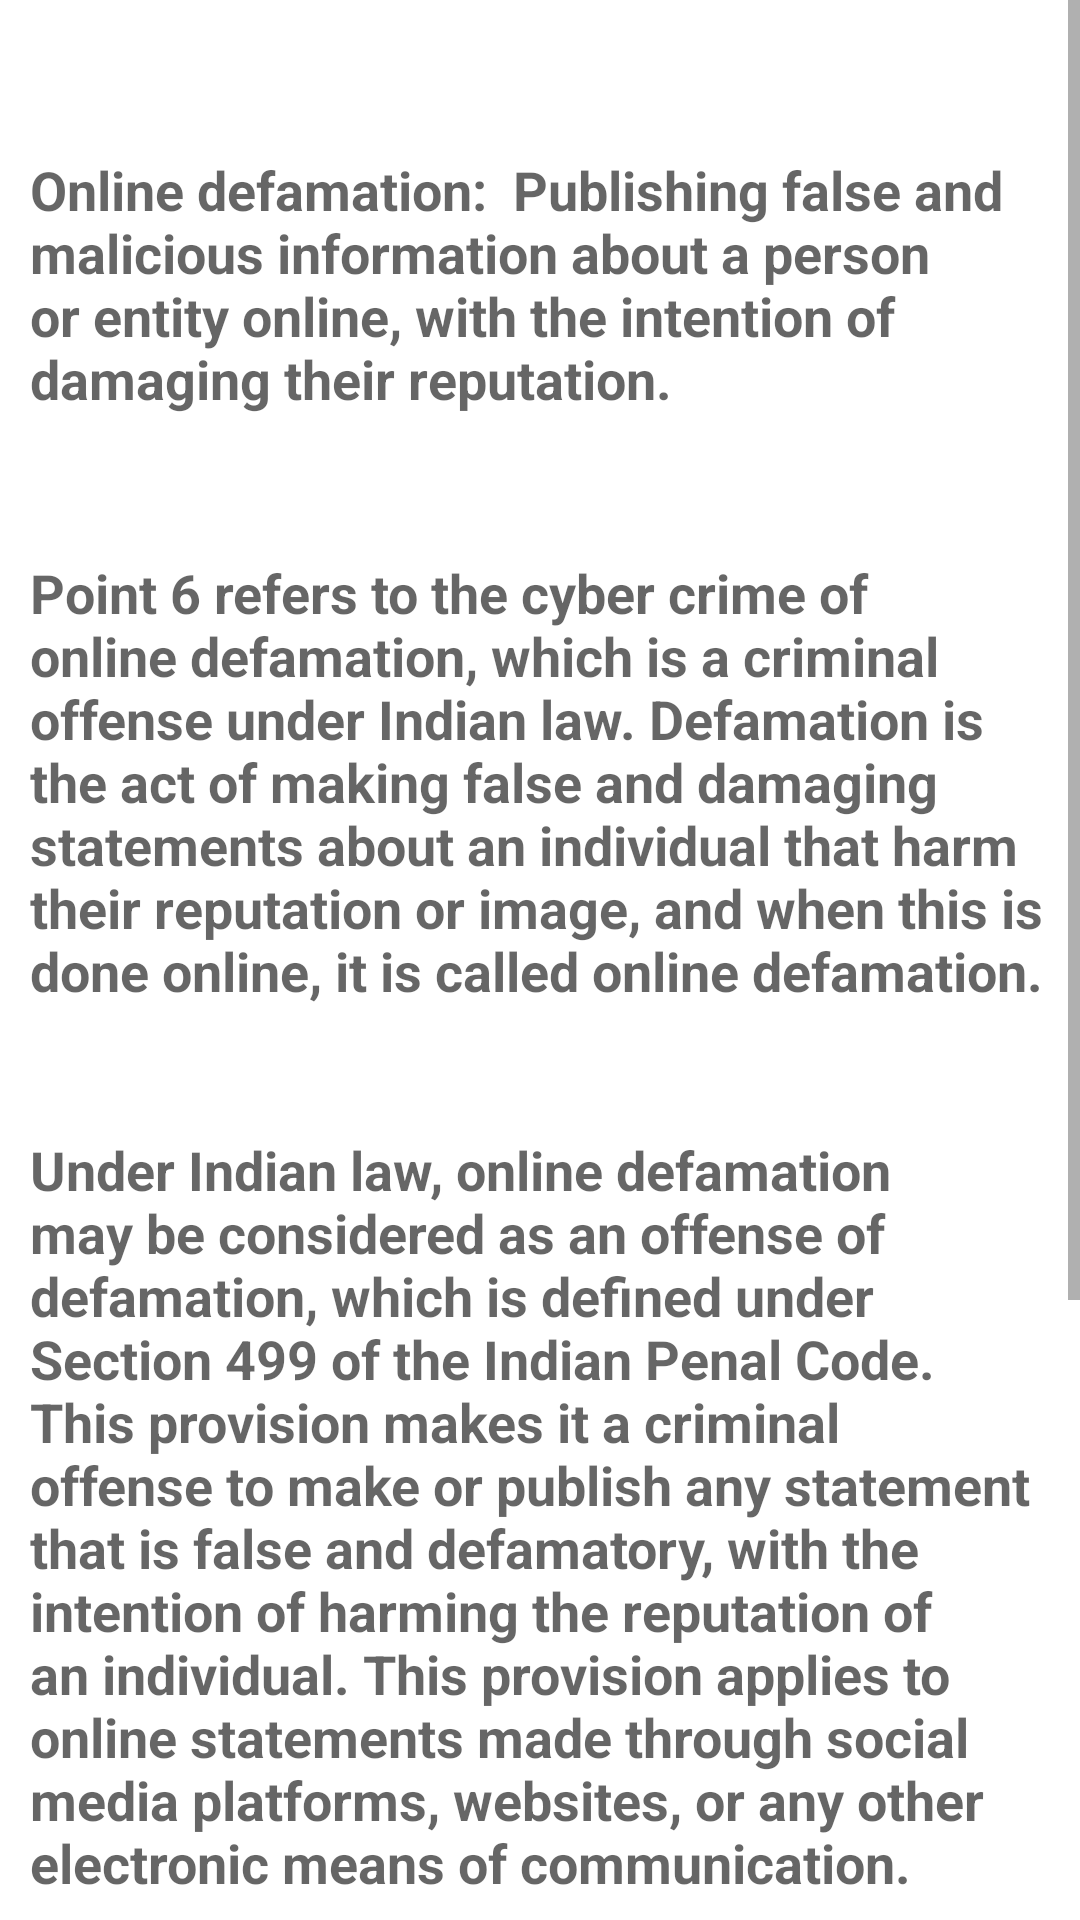

This screen was rendered from an Android layout file. Write that file and the resources it references.
<!-- AndroidManifest.xml: application theme Theme.Cypics -->
<!-- res/layout/activity_online_defamation.xml -->
<?xml version="1.0" encoding="utf-8"?>
<ScrollView xmlns:android="http://schemas.android.com/apk/res/android"
    xmlns:app="http://schemas.android.com/apk/res-auto"
    xmlns:tools="http://schemas.android.com/tools"
    android:layout_width="match_parent"
    android:layout_height="wrap_content"
    tools:layout_editor_absoluteX="1dp"
    tools:layout_editor_absoluteY="1dp">

    <androidx.constraintlayout.widget.ConstraintLayout
        android:layout_width="match_parent"
        android:layout_height="wrap_content"
        android:padding="10dp"
        tools:context=".Online_defamation">

        <TextView
            android:id="@+id/textView1"
            android:layout_width="wrap_content"
            android:layout_height="wrap_content"
            android:layout_marginTop="16dp"
            android:paddingTop="25dp"
            android:paddingBottom="10dp"
            android:text="Online defamation:  Publishing false and malicious information about a person or entity online, with the intention of damaging their reputation. "
            android:textAppearance="@style/TextAppearance.AppCompat.Medium"
            android:textStyle="bold"
            app:layout_constraintEnd_toEndOf="parent"
            app:layout_constraintHorizontal_bias="0.526"
            app:layout_constraintStart_toStartOf="parent"
            app:layout_constraintTop_toTopOf="parent" />

        <TextView
            android:id="@+id/textView2"
            android:layout_width="wrap_content"
            android:layout_height="wrap_content"
            android:layout_marginTop="12dp"
            android:paddingTop="25dp"
            android:paddingBottom="5dp"
            android:text="Point 6 refers to the cyber crime of online defamation, which is a criminal offense under Indian law. Defamation is the act of making false and damaging statements about an individual that harm their reputation or image, and when this is done online, it is called online defamation."
            android:textAppearance="@style/TextAppearance.AppCompat.Medium"
            android:textStyle="bold"
            app:layout_constraintEnd_toEndOf="parent"
            app:layout_constraintHorizontal_bias="0.473"
            app:layout_constraintStart_toStartOf="parent"
            app:layout_constraintTop_toBottomOf="@+id/textView1" />

        <TextView
            android:id="@+id/textView3"
            android:layout_width="wrap_content"
            android:layout_height="wrap_content"
            android:layout_marginTop="12dp"
            android:paddingTop="25dp"
            android:paddingBottom="5dp"
            android:text="Under Indian law, online defamation may be considered as an offense of defamation, which is defined under Section 499 of the Indian Penal Code. This provision makes it a criminal offense to make or publish any statement that is false and defamatory, with the intention of harming the reputation of an individual. This provision applies to online statements made through social media platforms, websites, or any other electronic means of communication."
            android:textAppearance="@style/TextAppearance.AppCompat.Medium"
            android:textStyle="bold"
            app:layout_constraintEnd_toEndOf="parent"
            app:layout_constraintHorizontal_bias="0.473"
            app:layout_constraintStart_toStartOf="parent"
            app:layout_constraintTop_toBottomOf="@+id/textView2" />

        <TextView
            android:id="@+id/textView4"
            android:layout_width="wrap_content"
            android:layout_height="wrap_content"
            android:layout_marginTop="12dp"
            android:paddingTop="25dp"
            android:paddingBottom="5dp"
            android:text="In addition to the Indian Penal Code, the Indian Information Technology (IT) Act, 2000 also provides for criminal liability in cases of online defamation. Section 66D of the IT Act provides for punishment for cheating by personation through computer resources, which includes impersonation and defamation. If a person is found guilty of online defamation, they may be punished with imprisonment for up to three years and/or a fine."
            android:textAppearance="@style/TextAppearance.AppCompat.Medium"
            android:textStyle="bold"
            app:layout_constraintEnd_toEndOf="parent"
            app:layout_constraintHorizontal_bias="0.473"
            app:layout_constraintStart_toStartOf="parent"
            app:layout_constraintTop_toBottomOf="@+id/textView3" />
    </androidx.constraintlayout.widget.ConstraintLayout>
</ScrollView>
<!-- resources referenced by this layout -->
<resources>
  <style name="Theme.Cypics" parent="Theme.MaterialComponents.DayNight.DarkActionBar">
          
          <item name="colorPrimary">@color/purple_500</item>
          <item name="colorPrimaryVariant">@color/purple_700</item>
          <item name="colorOnPrimary">@color/white</item>
          
          <item name="colorSecondary">@color/teal_200</item>
          <item name="colorSecondaryVariant">@color/teal_700</item>
          <item name="colorOnSecondary">@color/black</item>
          
          <item name="android:statusBarColor" tools:targetApi="l">?attr/colorPrimaryVariant</item>
          
      </style>
  <color name="purple_500">#FF6200EE</color>
  <color name="purple_700">#FF3700B3</color>
  <color name="white">#FFFFFFFF</color>
  <color name="teal_200">#FF03DAC5</color>
  <color name="teal_700">#FF018786</color>
  <color name="black">#FF000000</color>
</resources>
